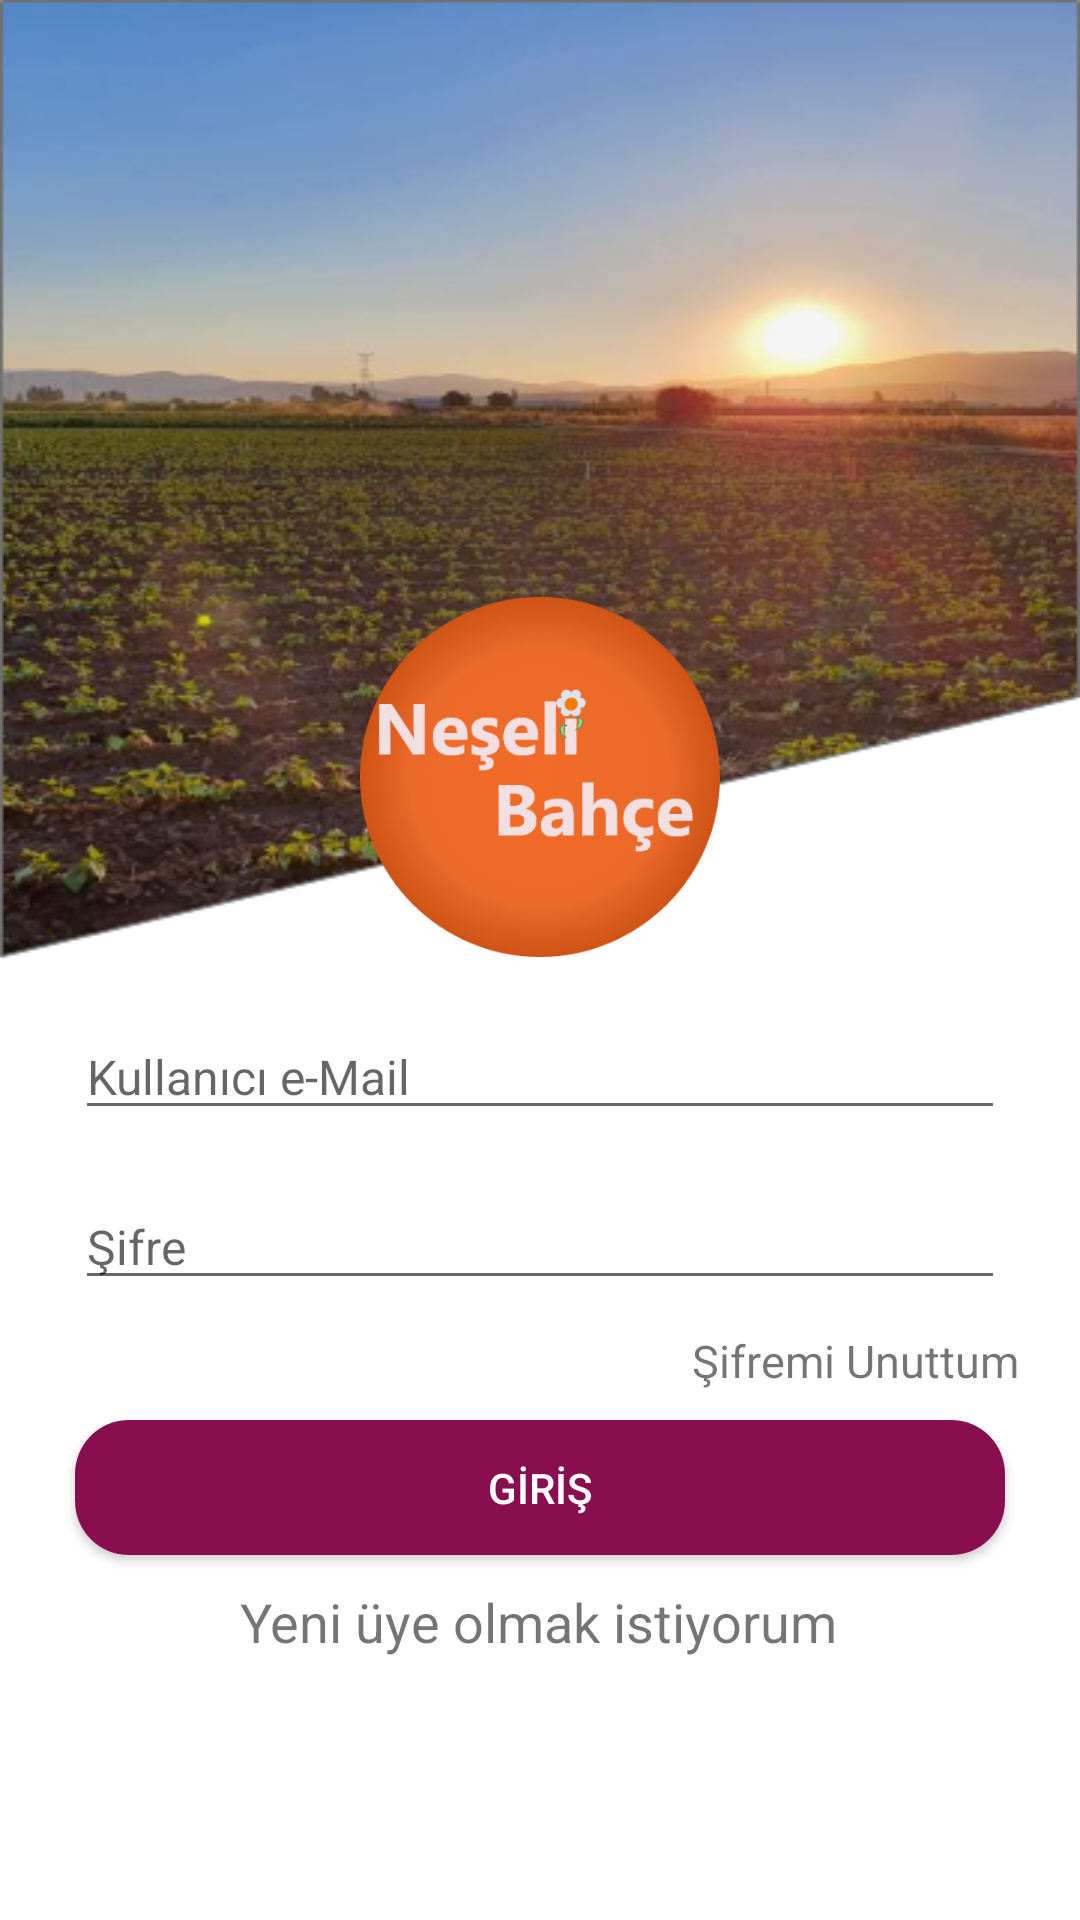

Layout XML and referenced resources for this Android screen:
<!-- AndroidManifest.xml: application theme Theme.PlantInsta -->
<!-- res/layout/activity_main.xml -->
<?xml version="1.0" encoding="utf-8"?>
<androidx.constraintlayout.widget.ConstraintLayout xmlns:android="http://schemas.android.com/apk/res/android"
    xmlns:app="http://schemas.android.com/apk/res-auto"
    xmlns:tools="http://schemas.android.com/tools"
    android:layout_width="match_parent"
    android:layout_height="match_parent"


    tools:context="com.zlpls.plantinsta.MainActivity">
    
    <androidx.constraintlayout.widget.Guideline
        android:layout_width="wrap_content"
        android:layout_height="wrap_content"
        android:id="@+id/left_guideline"
        app:layout_constraintGuide_percent=".00"
        android:orientation="vertical"/>

    <androidx.constraintlayout.widget.Guideline
        android:layout_width="wrap_content"
        android:layout_height="wrap_content"
        android:id="@+id/right_guideline"
        app:layout_constraintGuide_percent="1.00"
        android:orientation="vertical"/>

    <androidx.constraintlayout.widget.Guideline
        android:layout_width="wrap_content"
        android:layout_height="wrap_content"
        android:id="@+id/top_guideline"
        app:layout_constraintGuide_percent=".00"
        android:orientation="horizontal"/>

    <androidx.constraintlayout.widget.Guideline
        android:layout_width="wrap_content"
        android:layout_height="wrap_content"
        android:id="@+id/bottom_guideline"
        app:layout_constraintGuide_percent=".50"
        android:orientation="horizontal"/>

    <RelativeLayout
        android:id="@+id/relativeLayout"
        android:layout_width="match_parent"
        android:layout_height="0dp"
        android:background="@drawable/field"
        app:layout_constraintEnd_toEndOf="parent"
        app:layout_constraintHeight_percent="0.50"
        app:layout_constraintStart_toStartOf="@+id/left_guideline"

        app:layout_constraintTop_toTopOf="parent">

        <ImageView
            android:id="@+id/imageView2"
            android:layout_width="120dp"
            android:layout_height="120dp"
            android:layout_alignParentStart="true"
            android:layout_alignParentEnd="true"
            android:layout_alignParentBottom="true"
            app:layout_constraintGuide_percent=".50"
            app:layout_constraintWidth_percent ="0.50"

            android:layout_marginBottom="1dp"
            android:src="@drawable/plantinstalogowhite" />
    </RelativeLayout>
    <EditText
        android:id="@+id/editTextTextPersonName"
        android:layout_width="310dp"
        android:layout_height="wrap_content"
        android:layout_marginTop="18dp"
        android:ems="10"
        android:hint="Kullanıcı e-Mail"
        android:inputType="text"
        android:lines="1"

        android:textColor="@color/textColorPlantinsta"
        android:textSize="16sp"
        app:layout_constraintEnd_toEndOf="parent"
        app:layout_constraintStart_toStartOf="parent"
        app:layout_constraintTop_toBottomOf="@+id/relativeLayout" />

    <EditText
        android:id="@+id/editTextTextPersonName2"
        android:layout_width="310dp"
        android:layout_height="wrap_content"
        android:layout_marginTop="18dp"
        android:ems="10"
        android:lines="1"

        android:textColor="@color/textColorPlantinsta"
        android:textSize="16sp"
        android:hint="Şifre"
        android:inputType="textPassword"
        app:layout_constraintEnd_toEndOf="parent"
        app:layout_constraintStart_toStartOf="parent"
        app:layout_constraintTop_toBottomOf="@+id/editTextTextPersonName" />

    <TextView
        android:id="@+id/textView2"
        android:layout_width="wrap_content"
        android:layout_height="wrap_content"
        android:layout_marginTop="10dp"
        android:layout_marginLeft="210dp"
        android:text="Şifremi Unuttum"
        android:onClick="forgotPass"
        android:textSize="15dp"

        app:layout_constraintEnd_toEndOf="parent"
        app:layout_constraintStart_toStartOf="parent"
        app:layout_constraintTop_toBottomOf="@+id/editTextTextPersonName2" />

    <Button
        android:id="@+id/button2"
        android:layout_width="310dp"
        android:layout_height="45dp"
        android:background="@drawable/roundablebutton"
        android:text="GİRİŞ"
        android:onClick="signIn"
        android:textColor="#ffffff"
        android:backgroundTint="@color/primaryColor"
        android:layout_marginTop="40dp"
        app:layout_constraintEnd_toEndOf="parent"
        app:layout_constraintStart_toStartOf="parent"
        app:layout_constraintTop_toBottomOf="@+id/editTextTextPersonName2" />

    


    <TextView
        android:id="@+id/textView3"
        android:layout_width="wrap_content"
        android:layout_height="wrap_content"
        android:layout_marginTop="10dp"
        android:onClick="gotoSignUp"
        android:text="Yeni üye olmak istiyorum"
        android:textSize="18dp"
        app:layout_constraintEnd_toEndOf="parent"
        app:layout_constraintHorizontal_bias="0.497"
        app:layout_constraintStart_toStartOf="parent"
        app:layout_constraintTop_toBottomOf="@+id/button2" />


</androidx.constraintlayout.widget.ConstraintLayout>
<!-- resources referenced by this layout -->
<resources>
  <color name="primaryColor">#880e4f</color>
  <color name="textColorPlantinsta">#808e95</color>
  <color name="turkuaz">#880e4f</color>
  <!-- drawable field: png bitmap (drawable-v24, 189579 bytes) -->
  <!-- drawable googleicon: png bitmap (drawable-v24, 1037 bytes) -->
  <!-- drawable plantinstalogowhite: png bitmap (drawable, 22478 bytes) -->
  <!-- drawable roundablebutton (drawable-v24) -->
  <?xml version="1.0" encoding="utf-8"?>
  <layer-list xmlns:android="http://schemas.android.com/apk/res/android">
  <item>
      <shape
          android:shape="rectangle">
          <solid android:color="#07D1DE" />
          <corners android:bottomRightRadius="18dp"
              android:bottomLeftRadius="18dp"
              android:topRightRadius="18dp"
              android:topLeftRadius="18dp"/>
  
      </shape>
  </item>
  <item
      android:drawable="@drawable/googleicon"
      android:bottom="20dp"
      android:left="20dp"
      android:right="20dp"
      android:top="20dp"/>
  </layer-list>
  <style name="Theme.PlantInsta" parent="Theme.AppCompat.Light.DarkActionBar">
          
          <item name="colorPrimary">@color/primaryColor</item>
          <item name="colorPrimaryDark">@color/primaryDarkColor</item>
          <item name="colorOnPrimary">@color/white</item>
          <item name="colorPrimaryVariant">@color/primaryVariant</item>
          <item name="android:windowBackground">@color/windowbackground</item>
  
  
          
          <item name="colorSecondary">@color/purple_200</item>
          <item name="colorSecondaryVariant">@color/teal_200</item>
          <item name="colorOnSecondary">@color/teal_200</item>
          
  
          <item name="actionOverflowMenuStyle">@style/CMOptionsMenu</item>
          
      </style>
  <color name="primaryDarkColor">#6f224b</color>
  <color name="white">#FFffffff</color>
  <color name="primaryVariant">#880e4f</color>
  <color name="windowbackground">#ffffff</color>
  <color name="purple_200">#880E4F</color>
  <color name="teal_200">#ff4081</color>
  <style name="CMOptionsMenu" parent="Widget.AppCompat.PopupMenu.Overflow">
  
          <item name="android:textColor">#ffffff</item>
          <item name="android:popupBackground">#c41061</item>
          <item name="android:actionBarSize">3dp</item>
  
      </style>
</resources>
